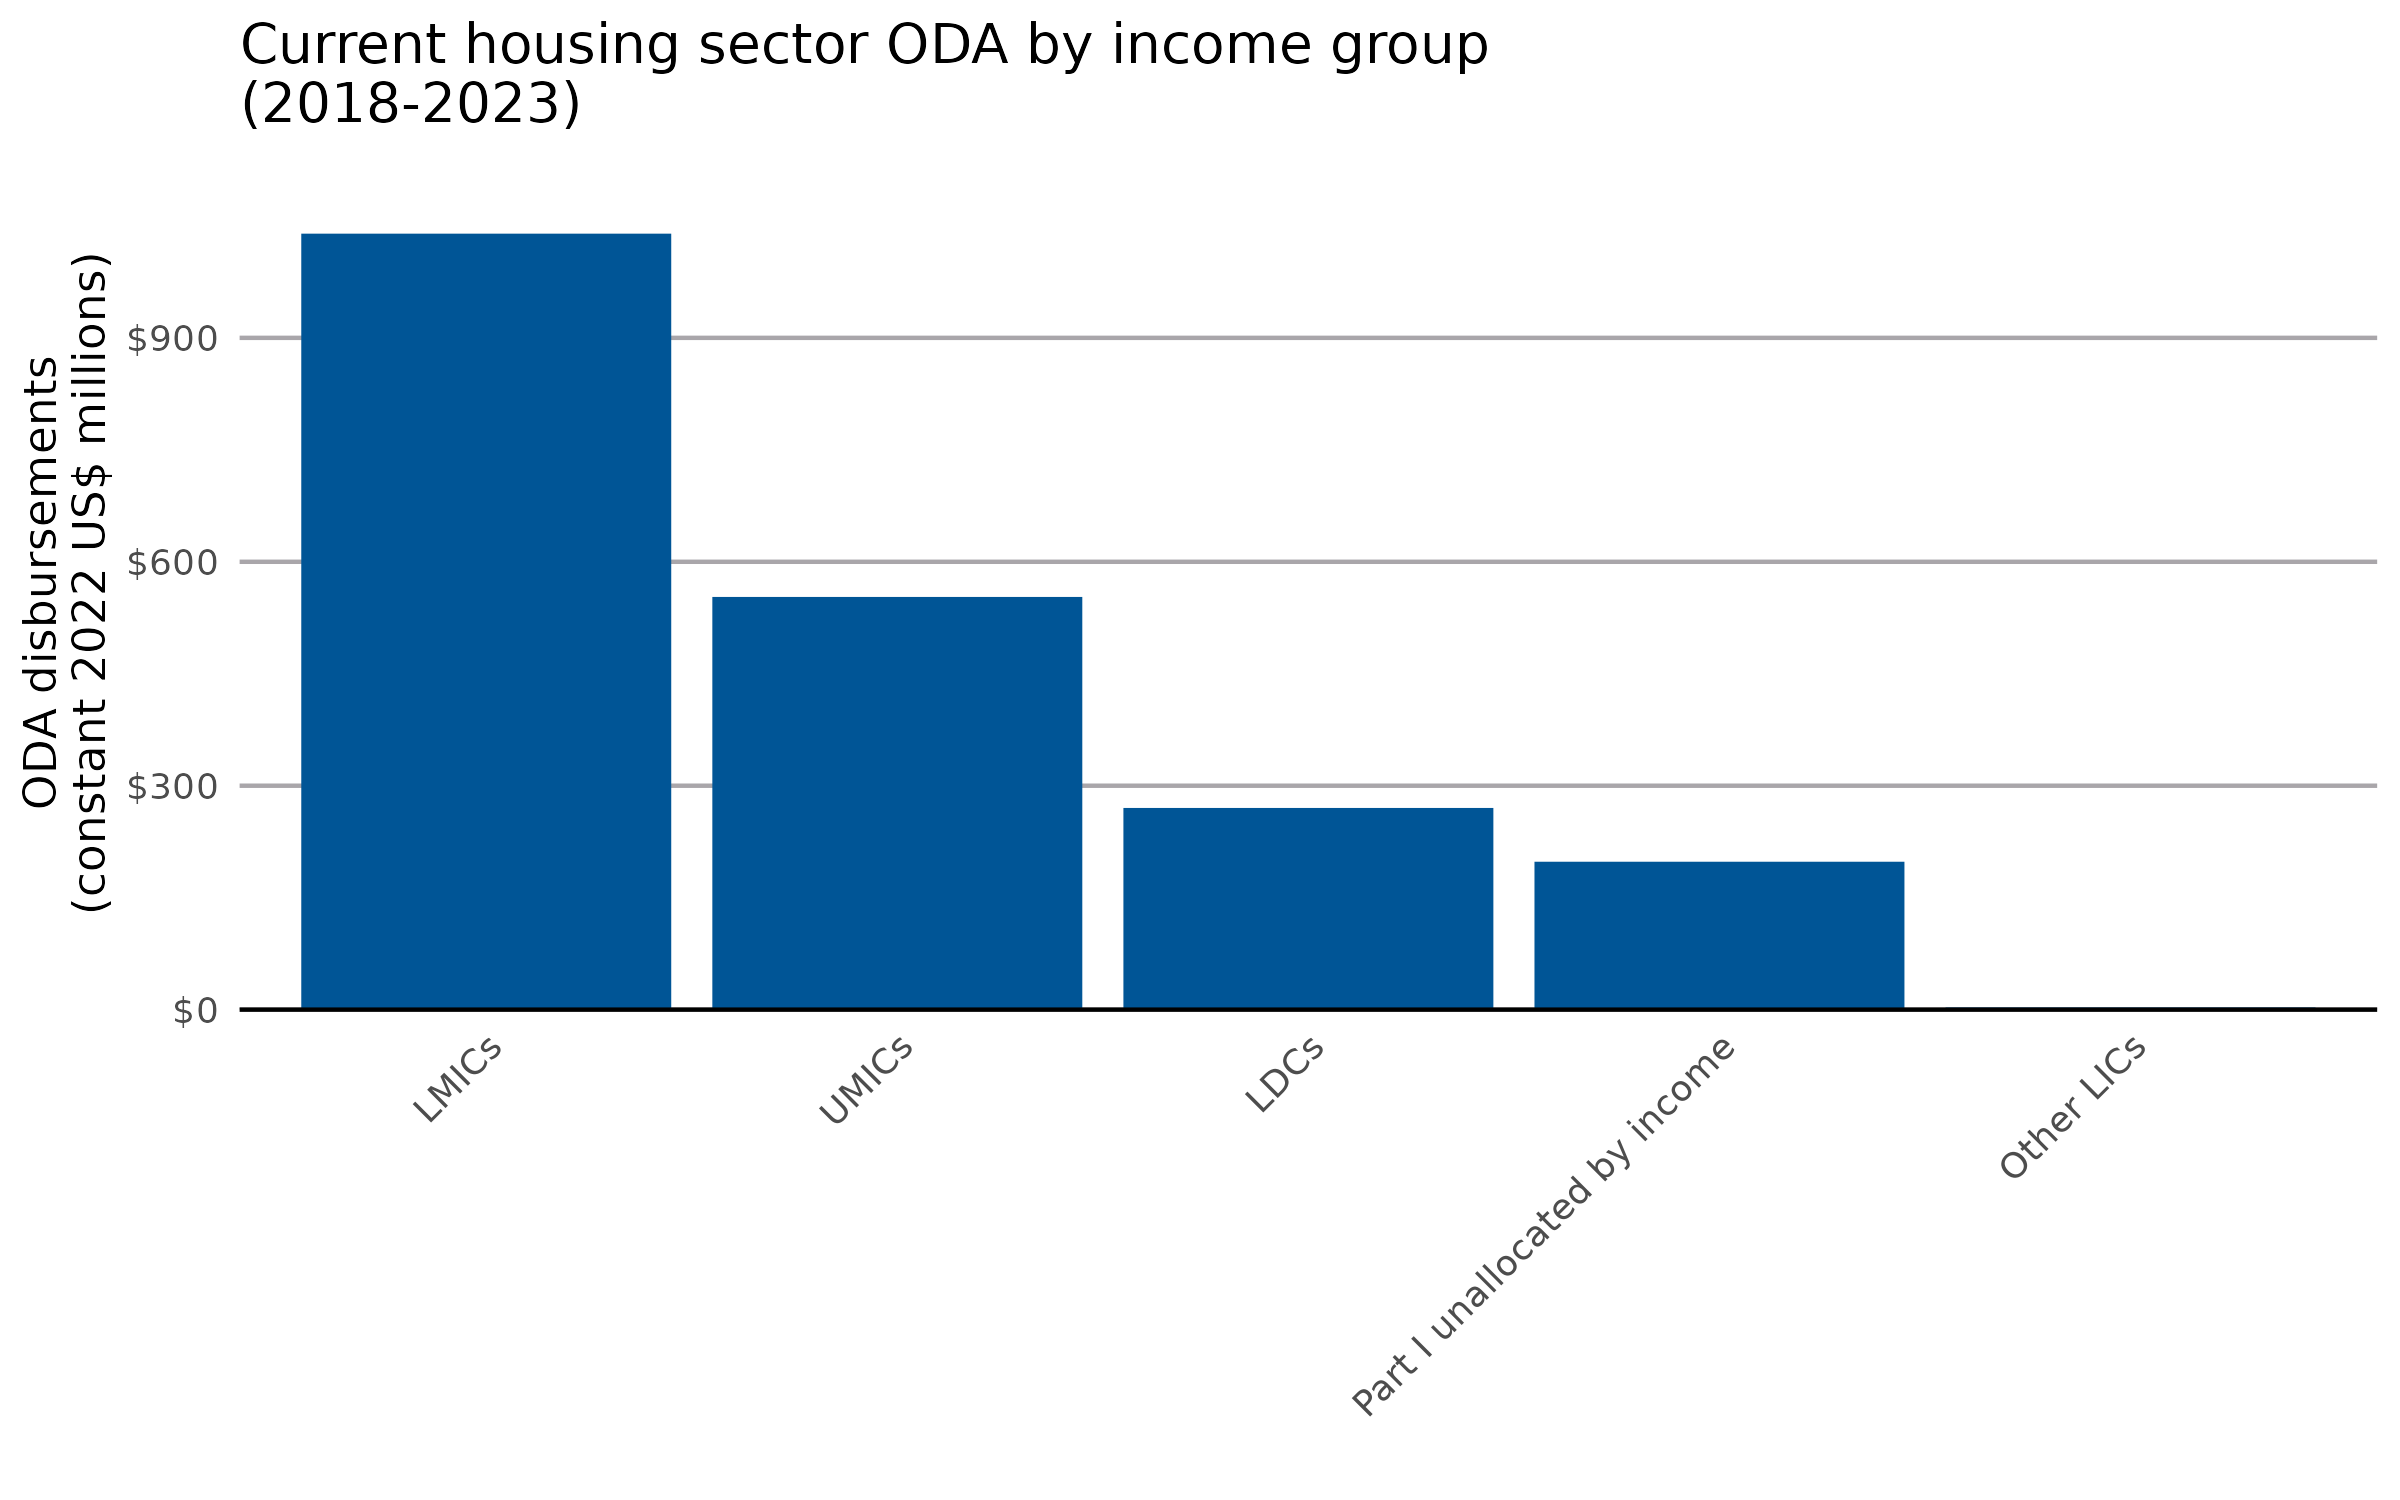

Source data for this figure (header and first rows):
income_group_name, usd_disbursement_deflated
LMICs, 1040
UMICs, 552.9
LDCs, 270.2
Part I unallocated by income, 198.2
Other LICs, 2.884
